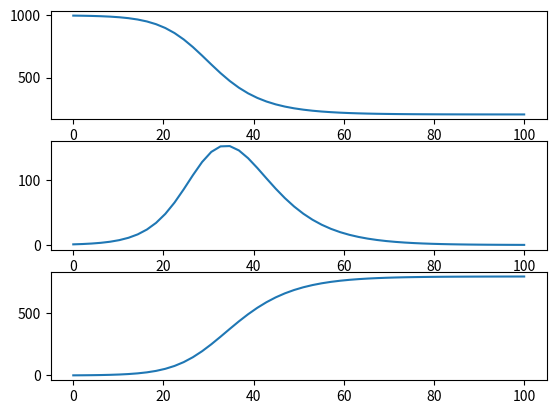
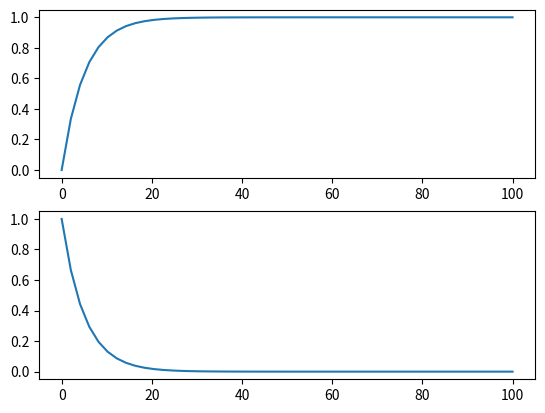

Python code for these plots, in order:
import numpy as np
from scipy.integrate import odeint
import matplotlib.pyplot as plt


# def gradient(N, t, alpha, beta):
#     return -alpha*N + beta*N
#
#
# N0 = 100
# a_list = [0.1, 0.05, 0.2]
# b_list = [0.04, 0.025, 0.010]
# t = np.linspace(0, 100)
# fig = plt.figure()
# ax = fig.add_subplot(111)
# for a in a_list:
#     for b in b_list:
#         N = odeint(gradient, N0, t, (a, b))
#         ax.plot(t, N)
# ax.set_ylabel("Population size (N people)")
# ax.set_xlabel("Time (months)")
# plt.show()


#Let's use a population of 1000 people
N = 1000
#S represents the number of susceptible people; we'll start our model with one infected, with means S=N-1
S = N-1
#I represents the number of infected people; we'll leave start this at one.
I = 1
#R represents the number of people removed (either due to recovery or death). We start this at zero.
R = 0


def diff_sir(sir, t, beta, gamma):
    '''
    Calculates the gradient for an SIR model of disease spread
    Inputs:
    sir: state of the system, with sir[0] = number susceptible
    sir[1] = number infected
    sir[2] = number recovered
    t: current time-not used here, but odeint expects to pass this argument so we must include it
    beta: the rate at which the virus spreads
    gamma: the rate at which people are removed due to the virus
    Outputs:
    the gradient of the SIR model
    '''
    dsdt = (-beta*sir[0] * sir[1])/N
    didt = (beta*sir[0]*sir[1])/N - (gamma * sir[1])
    drdt = gamma * sir[1]
    grad = [dsdt, didt, drdt]
    return grad


def diff_sis(sis, t, beta, gamma):
    '''
    Calculate the gradient for an SIS model of re-infection
    Inputs:
    sis: state of the system, with sis[0] = number of susceptible
    sir[1] = number infected
    sir[2] = number recovered
    t: current time-not used here, but odeint expects to pass this argument so we must include it
    beta: the rate at which the virus spreads
    gamma: the rate at which people are removed due to the virus
    Outputs:
    the gradient of the SIS model
    '''
    dsdt = ((-beta * sis[0] * sis[1])/N) + (gamma*sis[1])
    didt = ((beta * sis[0] * sis[1])/N) - (gamma*sis[1])
    grad = [dsdt, didt]
    return grad


def solve_sir(sir0, t_max, beta, gamma):
    '''
    Solves an SIR model using odeint.
    '''
    t = np.linspace(0, t_max)
    sir = odeint(diff_sir, sir0, t, (beta, gamma))
    return sir, t


def solve_sis(sis0, t_max, beta, gamma):
    t = np.linspace(0, t_max)
    sis = odeint(diff_sis, sis0, t, (beta, gamma))
    return sis, t


def plot_sir(t, data):
    fig = plt.figure()
    ax1 = fig.add_subplot(311)
    ax1.plot(t, data[:, 0], label='S(t)')
    ax2 = fig.add_subplot(312)
    ax2.plot(t, data[:, 1], label='I(t)')
    ax3 = fig.add_subplot(313)
    ax3.plot(t, data[:, 2], label='R(t)')
    plt.show()


def plot_sis(t, data):
    fig = plt.figure()
    ax1 = fig.add_subplot(211)
    ax1.plot(t, data[:, 0], label='S(t)')
    ax2 = fig.add_subplot(212)
    ax2.plot(t, data[:, 1], label='I(t)')
    plt.show()



def main():
    #Set values for model parameters here.
    beta = 0.4
    gamma = 0.2
    #Let's solve for 100 time steps
    t_max = 100
    #Create a tuple to represent the initial conditions
    sir0 = (S, I, R)
    #Solve the model
    sir, t = solve_sir(sir0, t_max, beta, gamma)
    #Plot the results
    plot_sir(t, sir)
    sis0 = (R, I)
    sis, t = solve_sis(sis0, t_max, beta, gamma)
    plot_sis(t, sis)


if __name__ == "__main__":
    main()
